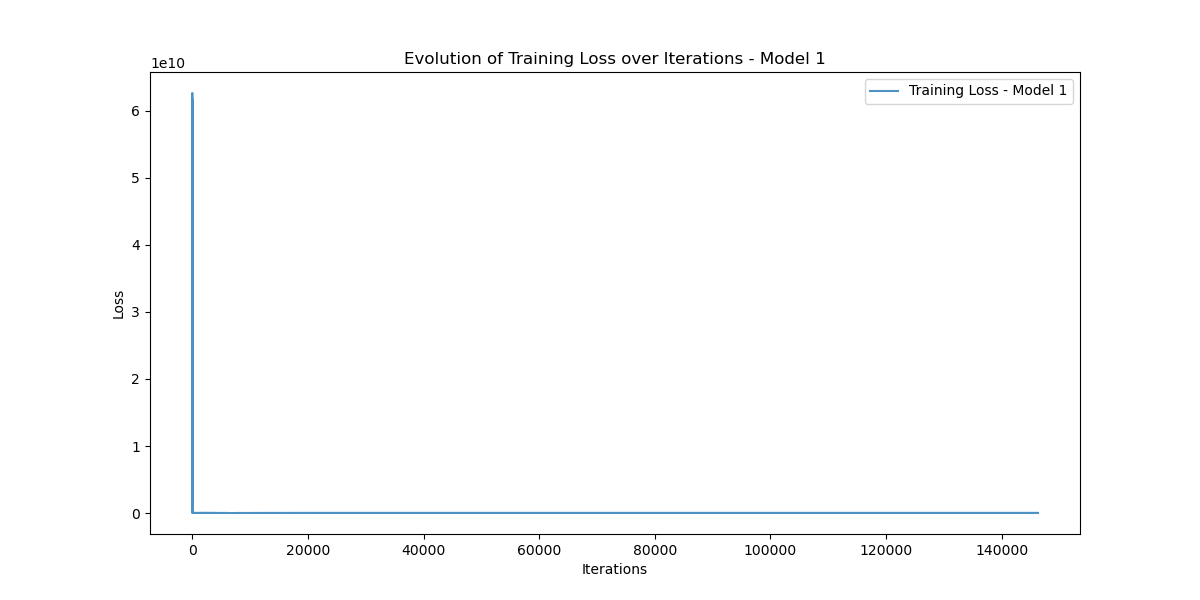

Data behind this chart, as committed beside it:
Iteration, Training_Loss
0, 40198020000
1, 51973280000
2, 62635810000
3, 42891910000
4, 40197490000
5, 51972202000
6, 62633386000
7, 42888920000
8, 40192610000
9, 51962016000
10, 62614810000
11, 42870740000
12, 40168370000
13, 51917582000
14, 62540866000
15, 42802905000
16, 40083812000
17, 51772805000
18, 62313243000
19, 42603246000
20, 39845724000
21, 51381875000
22, 61720700000
23, 42098807000
24, 39261917000
25, 50450964000
26, 60346806000
27, 40955590000
28, 37969138000
29, 48437040000
30, 57439228000
31, 38583607000
32, 35341510000
33, 44430390000
34, 51776010000
35, 34056485000
36, 30435023000
37, 37125763000
38, 41708024000
39, 26216460000
40, 22186646000
41, 25264860000
42, 25997414000
43, 14534836000
44, 10571961000
45, 9737141000
46, 7304694300
47, 2378147800
48, 610858400
49, 18986396
50, 985737700
51, 2339411000
52, 3829734000
53, 6377968000
54, 7575723000
55, 4142069800
56, 2552418600
57, 1827566300
58, 894904700
59, 142776580
... 146,188 more rows
